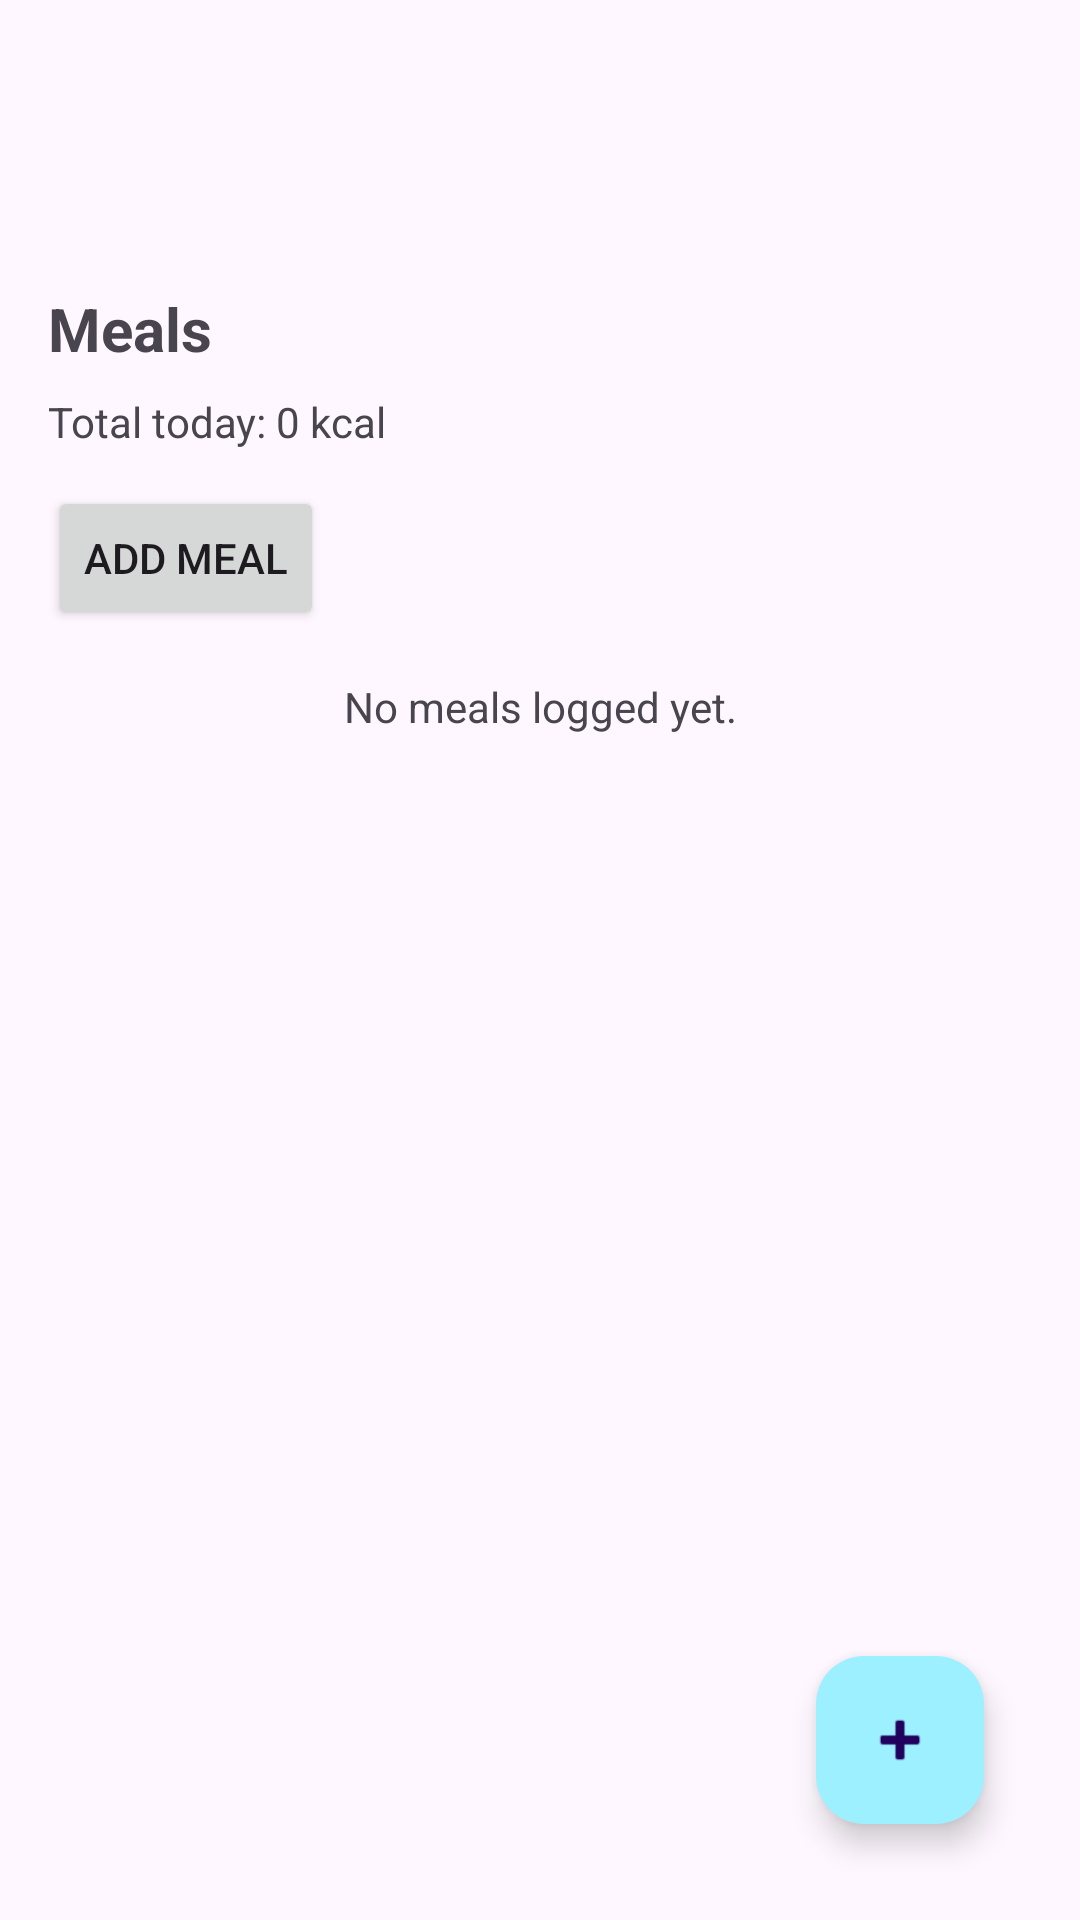

Android layout source for this screen:
<!-- AndroidManifest.xml: application theme Theme.Nutrifit -->
<!-- res/layout/fragment_meals.xml -->
<?xml version="1.0" encoding="utf-8"?>
<androidx.constraintlayout.widget.ConstraintLayout
    xmlns:android="http://schemas.android.com/apk/res/android"
    xmlns:app="http://schemas.android.com/apk/res-auto"
    android:layout_width="match_parent"
    android:layout_height="match_parent"
    android:padding="16dp">

    <com.google.android.material.appbar.MaterialToolbar
        android:id="@+id/topAppBar"
        android:layout_width="0dp"
        android:layout_height="wrap_content"
        android:title="Meals"
        style="@style/Widget.Material3.Toolbar"
        app:layout_constraintStart_toStartOf="parent"
        app:layout_constraintEnd_toEndOf="parent"
        app:layout_constraintTop_toTopOf="parent" />

    <TextView
        android:id="@+id/tvMealsTitle"
        android:layout_width="wrap_content"
        android:layout_height="wrap_content"
        android:text="Meals"
        android:textSize="20sp"
        android:textStyle="bold"
        android:layout_marginTop="16dp"
        app:layout_constraintTop_toBottomOf="@id/topAppBar"
        app:layout_constraintStart_toStartOf="parent" />

    
    <TextView
        android:id="@+id/tvMealsData"
        android:layout_width="0dp"
        android:layout_height="wrap_content"
        android:text="Total today: 0 kcal"
        android:layout_marginTop="8dp"
        app:layout_constraintTop_toBottomOf="@id/tvMealsTitle"
        app:layout_constraintStart_toStartOf="parent"
        app:layout_constraintEnd_toEndOf="parent" />

    <Button
        android:id="@+id/btnAddMeal"
        android:layout_width="wrap_content"
        android:layout_height="wrap_content"
        android:text="Add meal"
        android:layout_marginTop="12dp"
        app:layout_constraintTop_toBottomOf="@id/tvMealsData"
        app:layout_constraintStart_toStartOf="parent" />

    <TextView
        android:id="@+id/tvMealsEmpty"
        android:layout_width="0dp"
        android:layout_height="wrap_content"
        android:text="No meals logged yet."
        android:layout_marginTop="16dp"
        android:textAlignment="center"
        app:layout_constraintTop_toBottomOf="@id/btnAddMeal"
        app:layout_constraintStart_toStartOf="parent"
        app:layout_constraintEnd_toEndOf="parent" />

    <androidx.recyclerview.widget.RecyclerView
        android:id="@+id/rvMeals"
        android:layout_width="0dp"
        android:layout_height="0dp"
        android:layout_marginTop="12dp"
        app:layout_constraintTop_toBottomOf="@id/btnAddMeal"
        app:layout_constraintBottom_toBottomOf="parent"
        app:layout_constraintStart_toStartOf="parent"
        app:layout_constraintEnd_toEndOf="parent" />

    <com.google.android.material.floatingactionbutton.FloatingActionButton
        android:id="@+id/fabAddMeal"
        android:layout_width="wrap_content"
        android:layout_height="wrap_content"
        android:contentDescription="Add meal"
        android:layout_margin="16dp"
        app:srcCompat="@android:drawable/ic_input_add"
        app:layout_constraintBottom_toBottomOf="parent"
        app:layout_constraintEnd_toEndOf="parent" />

</androidx.constraintlayout.widget.ConstraintLayout>
<!-- resources referenced by this layout -->
<resources>
  <style name="Theme.Nutrifit" parent="Theme.Material3.Light.NoActionBar">
          <item name="colorPrimary">@color/md_primary</item>
          <item name="colorPrimaryContainer">@color/md_primary_container</item>
          <item name="colorSecondary">@color/md_secondary</item>
          <item name="colorSecondaryContainer">@color/md_secondary_container</item>
  
          <item name="android:statusBarColor">@android:color/transparent</item>
          <item name="android:windowLightStatusBar">true</item>
  
          <item name="shapeAppearanceSmallComponent">@style/Shape.Small</item>
          <item name="shapeAppearanceMediumComponent">@style/Shape.Medium</item>
          <item name="shapeAppearanceLargeComponent">@style/Shape.Large</item>
  
      </style>
  <color name="md_primary">#006875</color>
  <color name="md_primary_container">#9DF0FF</color>
  <color name="md_secondary">#4A636D</color>
  <color name="md_secondary_container">#CDE7F3</color>
  <style name="Shape.Small">
          <item name="cornerFamily">rounded</item>
          <item name="cornerSize">8dp</item>
      </style>
  <style name="Shape.Medium">
          <item name="cornerFamily">rounded</item>
          <item name="cornerSize">16dp</item>
      </style>
  <style name="Shape.Large">
          <item name="cornerFamily">rounded</item>
          <item name="cornerSize">24dp</item>
      </style>
</resources>
